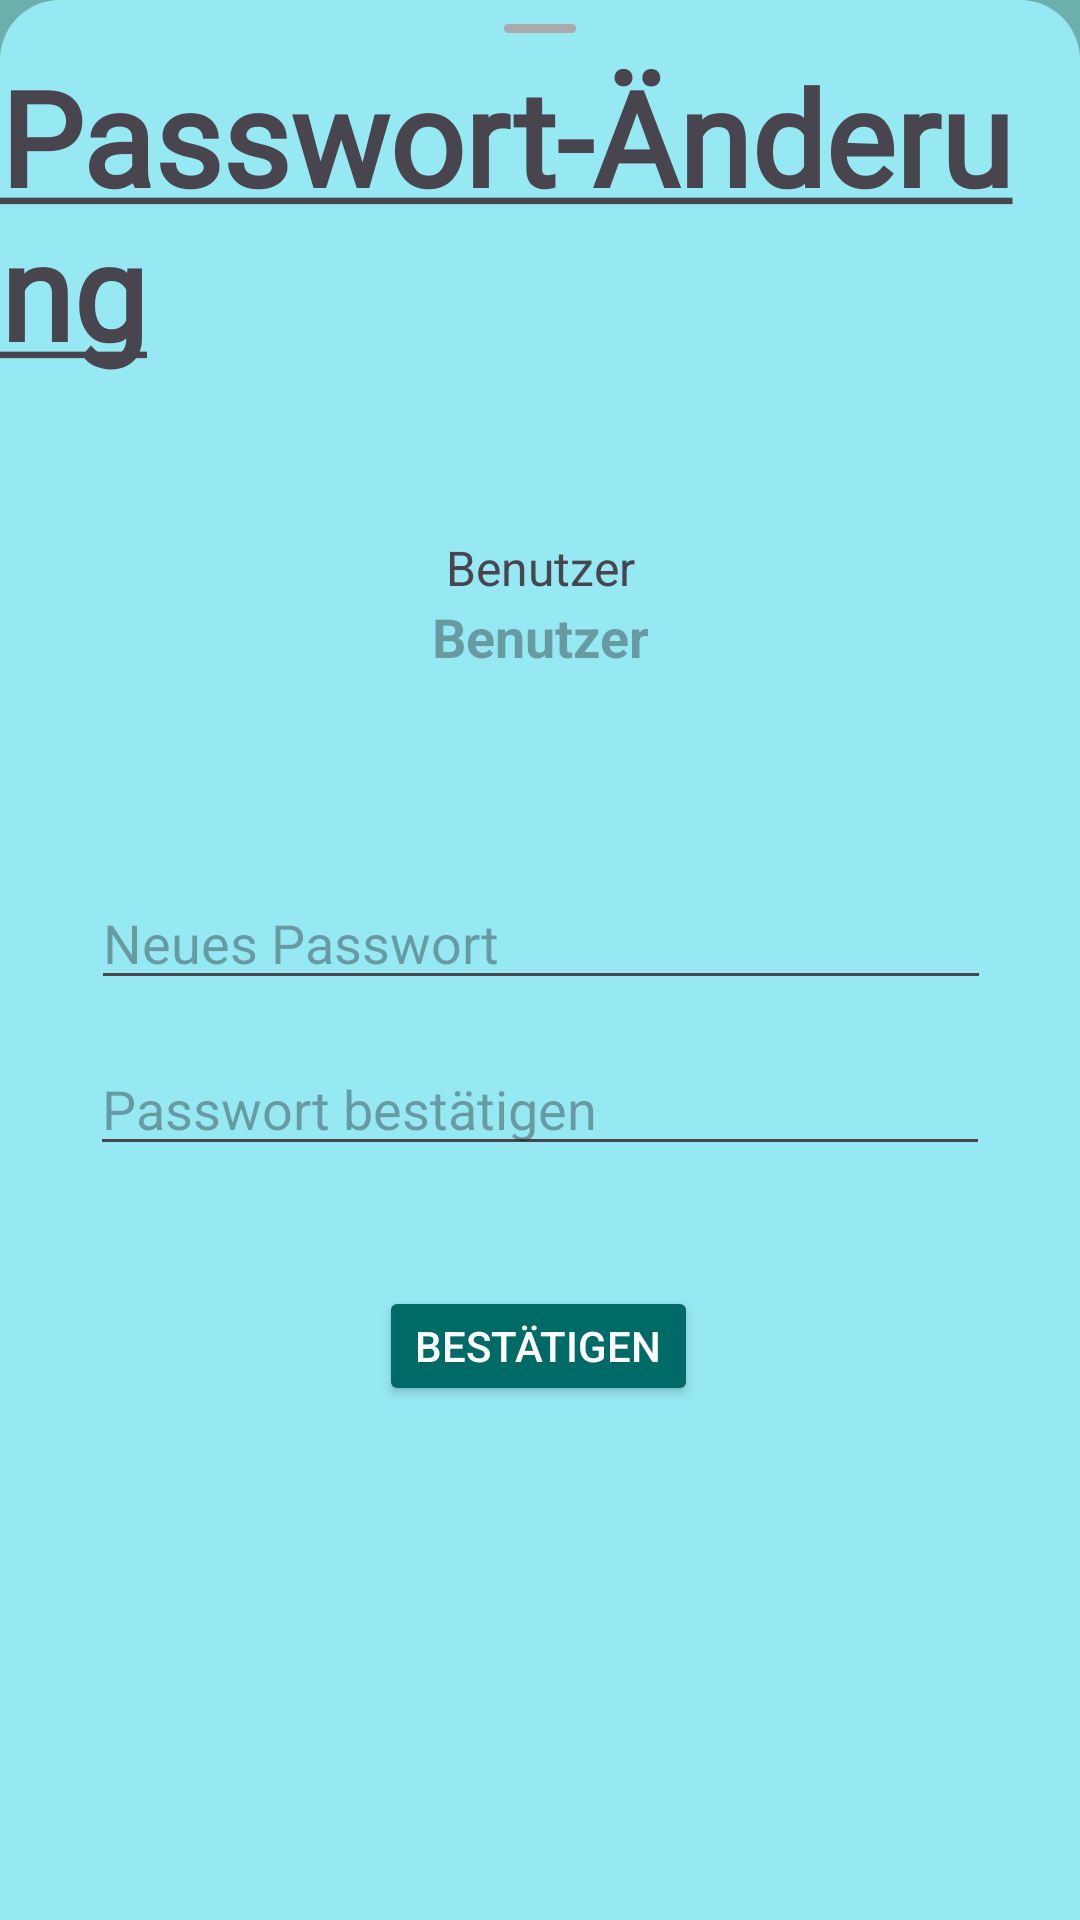

Android layout source for this screen:
<!-- AndroidManifest.xml: application theme Theme.AndroidAbschluss -->
<!-- res/layout/fragment_password.xml -->
<?xml version="1.0" encoding="utf-8"?>
<androidx.constraintlayout.widget.ConstraintLayout xmlns:android="http://schemas.android.com/apk/res/android"
    xmlns:app="http://schemas.android.com/apk/res-auto"
    xmlns:tools="http://schemas.android.com/tools"
    android:layout_width="match_parent"
    android:layout_height="match_parent"
    android:background="@drawable/password_rounded_shape"
    tools:context=".ui.home.settings.PasswordFragment">


    <TextView
        android:id="@+id/tv_title"
        android:layout_width="wrap_content"
        android:layout_height="wrap_content"
        android:layout_marginTop="16dp"
        android:fontFamily="@font/shadowsintolightregular"
        android:text="@string/changePW"
        android:textSize="44sp"
        android:textStyle="bold"
        app:layout_constraintEnd_toEndOf="parent"
        app:layout_constraintStart_toStartOf="parent"
        app:layout_constraintTop_toTopOf="parent" />


    <ImageView
        android:layout_width="match_parent"
        android:layout_height="wrap_content"
        android:layout_marginTop="8dp"
        android:src="@drawable/ic_bottom_sheet_graple"
        app:layout_constraintEnd_toEndOf="parent"
        app:layout_constraintHorizontal_bias="0.0"
        app:layout_constraintStart_toStartOf="parent"
        app:layout_constraintTop_toTopOf="parent" />

    <TextView
        android:id="@+id/tv_user_title"
        android:layout_width="match_parent"
        android:layout_height="wrap_content"
        android:text="@string/user"
        android:textAlignment="center"
        android:textSize="16sp"
        app:layout_constraintBottom_toTopOf="@+id/tv_user"
        app:layout_constraintEnd_toEndOf="parent"
        app:layout_constraintStart_toStartOf="parent" />

    <TextView
        android:id="@+id/tv_user"
        android:layout_width="match_parent"
        android:layout_height="wrap_content"
        android:layout_marginTop="74dp"
        android:layout_marginBottom="68dp"
        android:hint="@string/user"
        android:textAlignment="center"
        android:textSize="18sp"
        android:textStyle="bold"
        app:layout_constraintBottom_toTopOf="@+id/et_password"
        app:layout_constraintEnd_toEndOf="parent"
        app:layout_constraintHorizontal_bias="0.0"
        app:layout_constraintStart_toStartOf="parent"
        app:layout_constraintTop_toBottomOf="@+id/tv_title"
        app:layout_constraintVertical_bias="0.722" />

    <EditText
        android:id="@+id/et_password"
        android:layout_width="300dp"
        android:layout_height="wrap_content"
        android:layout_marginTop="292dp"
        android:hint="@string/new_password_hint"
        app:layout_constraintEnd_toEndOf="parent"
        app:layout_constraintHorizontal_bias="0.504"
        app:layout_constraintStart_toStartOf="parent"
        app:layout_constraintTop_toTopOf="parent" />

    <EditText
        android:id="@+id/et_password_confirm"
        android:layout_width="300dp"
        android:layout_height="wrap_content"
        android:layout_marginTop="14dp"
        android:hint="@string/password_confirm"
        app:layout_constraintEnd_toEndOf="parent"
        app:layout_constraintStart_toStartOf="parent"
        app:layout_constraintTop_toBottomOf="@+id/et_password" />

    <Button
        android:id="@+id/btn_change_pw"
        android:layout_width="wrap_content"
        android:layout_height="40dp"
        android:layout_marginTop="40dp"
        android:backgroundTint="#006A67"
        android:textColor="@color/white"
        android:text="@string/password_accept_btn_text"
        app:layout_constraintEnd_toEndOf="parent"
        app:layout_constraintHorizontal_bias="0.498"
        app:layout_constraintStart_toStartOf="parent"
        app:layout_constraintTop_toBottomOf="@+id/et_password_confirm" />

</androidx.constraintlayout.widget.ConstraintLayout>
<!-- resources referenced by this layout -->
<resources>
  <color name="white">#FFFFFFFF</color>
  <!-- drawable ic_bottom_sheet_graple (drawable) -->
  <?xml version="1.0" encoding="utf-8"?>
  <vector xmlns:android="http://schemas.android.com/apk/res/android"
      android:width="24dp"
      android:height="3dp"
      android:viewportWidth="24"
      android:viewportHeight="3">
  
      <path
          android:fillColor="@android:color/darker_gray"
          android:pathData="M 1.5 0 L 22.5 0 Q 24 0 24 1.5 L 24 1.5 Q 24 3 22.5 3 L 1.5 3 Q 0 3 0 1.5 L 0 1.5 Q 0 0 1.5 0 Z"
          android:strokeWidth="1" />
  </vector>
  <!-- drawable password_rounded_shape (drawable) -->
  <?xml version="1.0" encoding="utf-8"?>
  <shape xmlns:android="http://schemas.android.com/apk/res/android">
      <corners android:topLeftRadius="20sp"
          android:topRightRadius="20sp"/>
      <gradient android:startColor="@color/min_blue"
          android:centerColor="@color/min_blue"
          android:endColor="@color/min_blue"/>
      <stroke android:width="0dp" android:color="@color/min_blue"/>
  </shape>
  <string name="changePW"><u>Passwort-Änderung</u></string>
  <string name="new_password_hint">Neues Passwort</string>
  <string name="password_accept_btn_text">bestätigen</string>
  <string name="password_confirm">Passwort bestätigen</string>
  
      // RecipeDetails
  <string name="user">Benutzer</string>
  <style name="Theme.AndroidAbschluss" parent="Base.Theme.AndroidAbschluss" />
  <color name="min_blue">#96e8f3</color>
  <color name="md_theme_light_onPrimary">#FFFFFF</color>
  <color name="md_theme_light_primaryContainer">#70F7F1</color>
  <color name="md_theme_light_onPrimaryContainer">#00201F</color>
  <color name="md_theme_light_onSecondary">#FFFFFF</color>
  <color name="md_theme_light_secondary">#629D8C</color>
  <color name="md_theme_light_secondaryContainer">#CCE8E5</color>
  <color name="md_theme_light_onSecondaryContainer">#051F1E</color>
  <color name="md_theme_light_tertiary">#49607B</color>
  <color name="md_theme_light_onTertiary">#FFFFFF</color>
  <color name="md_theme_light_tertiaryContainer">#D1E4FF</color>
  <color name="md_theme_light_onTertiaryContainer">#011D35</color>
  <color name="md_theme_light_error">#BA1A1A</color>
  <color name="md_theme_light_errorContainer">#FFDAD6</color>
  <color name="md_theme_light_onError">#FFFFFF</color>
  <color name="md_theme_light_onErrorContainer">#410002</color>
  <color name="md_theme_light_onBackground">#191C1C</color>
  <color name="md_theme_light_onSurface">#191C1C</color>
  <color name="md_theme_light_surfaceVariant">#DAE5E3</color>
  <color name="md_theme_light_onSurfaceVariant">#3F4948</color>
  <color name="md_theme_light_outline">#6F7978</color>
  <color name="md_theme_light_inverseOnSurface">#EFF1F0</color>
  <color name="md_theme_light_inverseSurface">#2D3131</color>
  <color name="md_theme_light_inversePrimary">#4EDAD4</color>
</resources>
